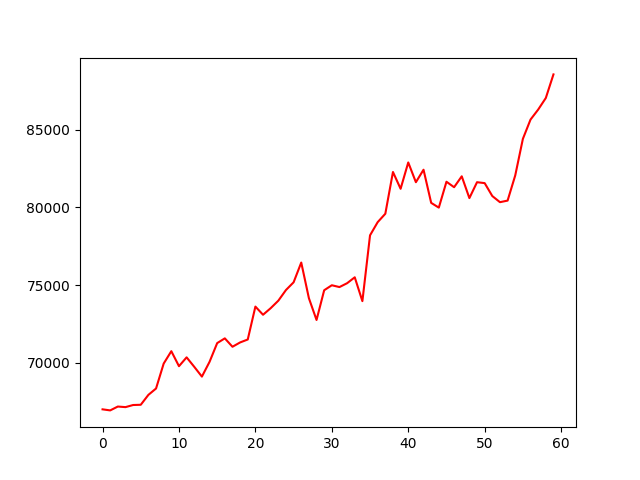

Values plotted in this chart, from the file beside it:
, 0
0, 67014
1, 66946
2, 67194
3, 67157
4, 67292
5, 67308
6, 67945
7, 68354
8, 69957
9, 70753
10, 69789
11, 70357
12, 69748
13, 69119
14, 70067
15, 71273
16, 71578
17, 71038
18, 71315
19, 71505
20, 73621
21, 73095
22, 73519
23, 74000
24, 74686
25, 75182
26, 76452
27, 74161
28, 72760
29, 74671
30, 74992
31, 74876
32, 75124
33, 75503
34, 73971
35, 78203
36, 79049
37, 79589
38, 82274
39, 81194
40, 82887
41, 81617
42, 82420
43, 80289
44, 79983
45, 81646
46, 81296
47, 81997
48, 80596
49, 81617
50, 81559
51, 80727
52, 80333
53, 80435
54, 82055
55, 84404
56, 85645
57, 86287
58, 87031
59, 88548
